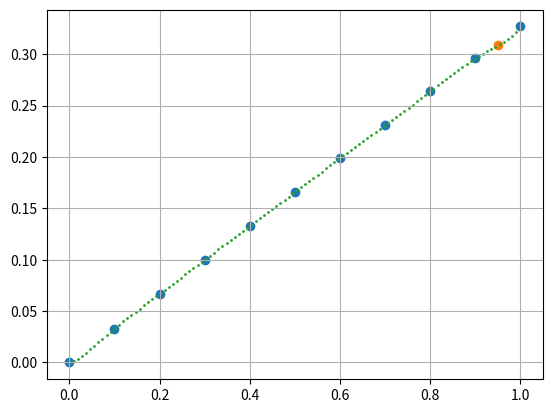

Recreate this plot in Python.
from math import factorial

import numpy as np


def coefficients(_x, _y):
    if len(_y) != len(_x):
        raise Exception('x and y of different lengths')

    N = len(_y)
    data = np.zeros((N, N))
    data[:, 0] = _y

    for j in range(1, N):
        for i in range(N - j):
            data[i][j] = (data[i + 1][j - 1] - data[i][j - 1]) / (_x[i + j] - _x[i])

    return data


def newton_poly(x, y, new_x):
    _coefficients = coefficients(x, y)
    p = _coefficients[0]
    for i in range(len(x)):
        for j in range(i):
            p[i] *= new_x - x[j]
    return sum(p)


def newton_many(new_x):
    return newton_poly(data_x, data_y, new_x)


def error(_f_11, x):
    apl = np.linspace(min(x), max(x), 20 * len(data_x))
    pr = np.linspace(0, 100, 20 * len(data_x))
    for i in x:
        pr = pr * abs(apl - i)
    _R = _f_11 * max(pr) / factorial(len(x))
    return _R


if __name__ == '__main__':
    import matplotlib.pyplot as plt

    """
    Начальные данные
    """
    f_11 = 1e-6
    data_y = np.array([0.00, 0.033, 0.067, 0.100, 0.133, 0.166, 0.199, 0.231, 0.264, 0.296, 0.327])
    data_x = np.linspace(0, 1, 11)
    x0 = 0.95
    print(f'y = {data_y}\nx = {data_x}')

    """
    Расчёт значения интерполяции с помощью полинома Ньютона для x0 = 0.95
    """
    y0 = newton_poly(data_x, data_y, x0)
    print(f'x0 = {x0}\ny0 = {y0}')

    """
    Расчёт значений интерполяции с помощью полинома Ньютона в большом количестве точек, чтобы увидеть график
    """
    x_pol = np.linspace(min(data_x), max(data_x), 10 * len(data_x))
    y_pol = list(map(newton_many, x_pol))

    """
    Расчёт ошибки вычислений
    |R(0.95)| = f_11 * П(0.95 - x[i]) / 11!
    """
    R = error(f_11, data_x)
    print(f'R({x0}) = {R}')

    plt.scatter(data_x, data_y)
    plt.scatter(x0, y0)
    plt.scatter(x_pol, y_pol, s=1)
    plt.grid()
    plt.show()
